Run: headless pygame with SDL's dummy video driver; simulated clock (each Clock.tick advances the game by its frame time, no real sleeping); random seed 0; keys injected as events and as key.get_pressed() state; mouse plan: one left click at the window centre at the start of phase 2, then a move to the lower-right quarter at the start of phase 3.
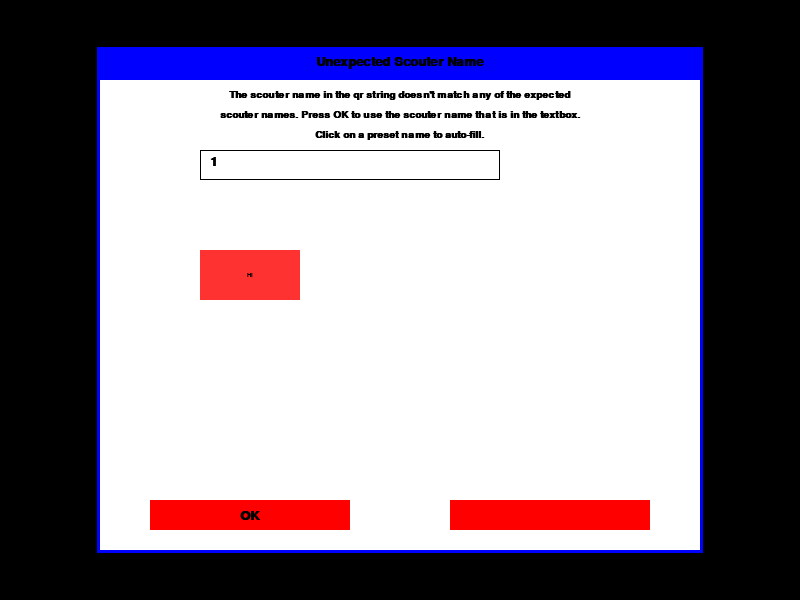
Frame 1 of 4 · flips 1–60 · no input
Frame 2 of 4 · flips 61–180 · clicked the window centre · tapped SPACE, RETURN · held RIGHT (→), D · screen unchanged from frame 1, image omitted
Frame 3 of 4 · flips 181–300 · moved the mouse to the lower-right quarter · held DOWN (↓), S · screen unchanged from frame 2, image omitted
Frame 4 of 4 · flips 301–420 · held LEFT (←), A, UP (↑), W · screen unchanged from frame 3, image omitted

The pygame program that drew these frames:

"""
Henry Rich

03/06/2020

Widgets
"""


import pygame, sys
from pygame.locals import *


pygame.init()


BLACK = (  0,   0,   0)
WHITE = (255, 255, 255)
RED   = (255,  50,  50)
GREEN = ( 50, 255,  50)
BLUE  = ( 50,  50, 255)
GREY  = ( 90,  90,  90)


def draw_string(surface, string, pos, color=BLACK, size=10, pos_type="midtop"):
    font_obj = pygame.font.SysFont("couriernew", size, True)
    text_width, text_height = font_obj.size('A')
    text_surface_obj = font_obj.render(string, True, color)
    text_rect_obj = text_surface_obj.get_rect()
    if pos_type == "midtop":
        text_rect_obj.midtop = pos
    elif pos_type == "center":
        text_rect_obj.center = pos
    else:
        text_rect_obj.topleft = pos
    surface.blit(text_surface_obj, text_rect_obj)
    return text_width


def check_for_quit():
    for event in pygame.event.get():
        if event.type == KEYUP and event.key == K_ESCAPE:
            return True
    return False


class Text_Box:
    def __init__(self, pos, size=(300,30), text="", hint="", bg_color=WHITE,
                 text_color=BLACK, selected_color=BLUE):
        self.pos = pos
        self.size = size
        self.hitbox = pygame.Rect(pos, size)
        self.text = text
        self.hint = hint
        self.x, self.y = pos
        self.width, self.height = size
        self.background_color = bg_color
        self.text_color = text_color
        self.selected_color = selected_color
        self.surface = pygame.Surface(self.size)
        self.selected = False
        self.text_width = 0
        self.curser = 0

    def set_text(self, text):
        self.text = text

    def get_text(self):
        return self.text

    def set_hint(self, text):
        self.hint = text

    def set_text_color(self, color):
        self.text_color = color

    def set_bg_color(self, color):
        self.background_color = color

    def repeat(self, key, clock):
        repeat_delay = (100, 5)
        if key[2] <= 0:
            if key[1]:
                key[2] = repeat_delay[0]
                key[1] = False
            else:
                key[2] = repeat_delay[1]
        else:
            key[2] -= clock.tick()
        return key

    def user_input(self, surf):
        original_surf = pygame.Surface.copy(surf)
        self.selected = True
        backspacing = [False, False, 0]
        deleting = [False, False, 0]
        moving_left = [False, False, 0]
        moving_right = [False, False, 0]
        clock = pygame.time.Clock()
        self.curser = len(self.text)
        while True:
            for event in pygame.event.get():
                if event.type == QUIT:
                    pygame.quit()
                    sys.exit()
                if event.type == MOUSEBUTTONDOWN:
                    if not self.hitbox.collidepoint(event.pos):
                        self.selected = False
                        return ("MOUSEBUTTONDOWN", event.pos)
                    else:
                        x = event.pos[0] - self.x - 9
                        self.curser = int((x + self.text_width/2) // \
                                          self.text_width)
                        if self.curser > len(self.text):
                            self.curser = len(self.text)
                
                elif event.type == KEYDOWN:
                    if event.key == 8: #backspace
                        backspacing = [True, True, 0]
                    elif event.key == 9: #tab
                        self.selected = False
                        return ("TAB", None)
                    elif event.key == 13 or event.key == 27: #return / esc
                        self.selected = False
                        return ("ESCAPE", None)
                    elif event.key == 127: #delete
                        deleting = [True, True, 0]
                    elif event.key == 276: #left arrow
                        moving_left = [True, True, 0]
                    elif event.key == 275: #right arrow
                        moving_right = [True, True, 0]
                    elif event.unicode != '': #other chars
                        self.text = self.text[:self.curser] + event.unicode + \
                                    self.text[self.curser:]
                        self.curser += 1
                elif event.type == KEYUP:
                    if event.key == 8: #backspace
                        backspacing = [False, False, 0]
                    elif event.key == 127: #delete
                        deleting = [False, False, 0]
                    elif event.key == 276: #left arrow
                        moving_left = [False, False, 0]
                    elif event.key == 275: #right arrow
                        moving_right = [False, False, 0]

            if backspacing[0] and self.curser > 0:
                if backspacing[2] <= 0:
                    self.text = self.text[:self.curser-1] + \
                                self.text[self.curser:]
                    self.curser -= 1
                backspacing = self.repeat(backspacing, clock)

            if deleting[0] and self.curser < len(self.text):
                if deleting[2] <= 0:
                    self.text = self.text[:self.curser] + \
                                self.text[self.curser+1:]
                deleting = self.repeat(deleting, clock)

            if moving_left[0] and self.curser > 0:
                if moving_left[2] <= 0:
                    self.curser -= 1
                moving_left = self.repeat(moving_left, clock)

            if moving_right[0] and self.curser < len(self.text):
                if moving_right[2] <= 0:
                    self.curser += 1
                moving_right = self.repeat(moving_right, clock)

            surf.blit(original_surf, (0,0))
            self.render(surf)
            self.draw_curser(surf)
            clock.tick()
            pygame.display.update()

    def draw_curser(self, surf):
        curser_x = self.curser * self.text_width + 9 + self.x
        if curser_x < self.x + self.width:
            pygame.draw.line(surf, BLACK, (curser_x,self.y+5),(curser_x,self.y+25))

    def build(self):
        self.surface = pygame.Surface(self.size)
        if self.selected:
            self.surface.fill(self.selected_color)
        else:
            self.surface.fill(self.background_color)

        top_border = pygame.Rect((0,0),(self.width,1))
        right_border = pygame.Rect((self.width-1,0),(1,self.height))
        bottom_border = pygame.Rect((0,self.height-1),(self.width,1))
        left_border = pygame.Rect((0,0),(1,self.height))

        pygame.draw.rect(self.surface, BLACK, top_border)
        pygame.draw.rect(self.surface, BLACK, right_border)
        pygame.draw.rect(self.surface, BLACK, bottom_border)
        pygame.draw.rect(self.surface, BLACK, left_border)

        if len(self.text) == 0 and len(self.hint) > 0:
            self.text_width = draw_string(self.surface, '<'+self.hint+'>',
                                          (10, 5), color=self.text_color,
                                          size=20, pos_type="topleft")
            return

        self.text_width = draw_string(self.surface, self.text, (10, 5),
                                      color=self.text_color, size=20,
                                      pos_type="topleft")
        

    def render(self, surf):
        self.build()
        surf.blit(self.surface, self.pos)


BUTTON_TEXTS = {"y/n":["YES", "NO"], "o/c":["OK", "CANCEL"], "ok":["OK", ""]}


class Popup:
    def __init__(self, title, message, buttons="y/n", afirmative_button_text=None,
                 negative_button_text=None, pos=(0,0), size=(350,200),
                 pos_type="topleft"):
        self.title = title
        self.message = message
        self.buttons = buttons
        self.size = size
        self.width, self.height = size
        self.x = None
        self.y = None
        if pos_type == "topleft":
            self.setX(pos[0])
            self.setY(pos[1])
        elif pos_type == "center":
            self.setX(pos[0]-self.width//2)
            self.setY(pos[1]-self.height//2)
        if afirmative_button_text == None:
            self.afirmative_button_text = BUTTON_TEXTS[buttons][0]
        else:
            self.afirmative_button_text = afirmative_button_text
        if negative_button_text == None:
            self.negative_button_text = BUTTON_TEXTS[buttons][1]
        else:
            self.negative_button_text = negative_button_text
        self.create()

    def setX(self, value):
        self.x = value
        self.pos = (self.x, self.y)

    def setY(self, value):
        self.y = value
        self.pos = (self.x, self.y)

    def create(self):
        self.surf = pygame.Surface(self.size)
        self.surf.fill((255,255,255))

        self.border = pygame.Rect(self.x-3, self.y-3, self.width+6,
                                  self.height+6)
        
        title_bar = pygame.Rect(0, 0, self.width, 30)
        pygame.draw.rect(self.surf, (0,0,255), title_bar)
        draw_string(self.surf, self.title, (self.width//2, 5), size=20)

        lines = []
        while len(self.message) > 0:
            line = self.message[:self.width//8]
            try:
                if len(self.message) > self.width//8:
                    last_space = line.rindex(' ')
                    line = self.message[:last_space]
                    self.message = self.message[last_space+1:]
                else:
                    self.message = ""
            except:
                try:
                    self.message = self.message[self.width//7+1:]
                except:
                    self.message = ""
            lines.append(line)

        top_pos = 40
        for line in lines:
            draw_string(self.surf, line, (self.width//2, top_pos), size=15)
            top_pos += 20

        standard_space = self.width//3

        if self.buttons != "ok":
            self.afirmative_button = pygame.Rect(standard_space//4,
                                                 self.height-50, standard_space,
                                                 30)
            pygame.draw.rect(self.surf, (255,0,0), self.afirmative_button)
            draw_string(self.surf, self.afirmative_button_text,
                        self.afirmative_button.center, size=20,
                        pos_type="center")

            self.negative_button = pygame.Rect(self.width//2+standard_space//4,
                                               self.height-50, standard_space,
                                               30)
            pygame.draw.rect(self.surf, (255,0,0), self.negative_button)
            draw_string(self.surf, self.negative_button_text,
                        self.negative_button.center, size=20,
                        pos_type="center")
        else:
            self.afirmative_button = pygame.Rect(standard_space,
                                                 self.height-50, standard_space,
                                                 30)
            pygame.draw.rect(self.surf, (255,0,0), self.afirmative_button)
            draw_string(self.surf, self.afirmative_button_text,
                        self.afirmative_button.center, size=20,
                        pos_type="center")

            self.negative_button = None

    def flash_border(self, surface, FPS, animation_speed=100):
        flash_surf = pygame.Surface(self.border.size)
        flash_surf = flash_surf.convert_alpha()

        r, g, b = (255, 255, 255)

        for start, end, step in ((0, 255, 1),
                                 (255, 0, -1)):
            for alpha in range(start, end, step*animation_speed):
                flash_surf.fill((r,g,b,alpha))
                pygame.draw.rect(surface, (0, 0, 255), self.border)
                surface.blit(flash_surf, self.border)
                surface.blit(self.surf, self.pos)
                if check_for_quit():
                    return "QUIT"
                pygame.display.update()
                self.FPS_CLOCK.tick(FPS)

    def show(self, surface, FPS):
        mouse_pos = (0,0)
        mouse_clicked = False

        border_hitbox = pygame.Rect(self.border)
        border_hitbox.x -= self.x
        border_hitbox.y -= self.y

        self.FPS_CLOCK = pygame.time.Clock()
        
        while True:
            pygame.draw.rect(surface, (0, 0, 255), self.border)
            surface.blit(self.surf, self.pos)
            for event in pygame.event.get():
                if event.type == QUIT:
                    return "QUIT"
                elif event.type == MOUSEBUTTONDOWN:
                    mouse_pos = (event.pos[0]-self.x, event.pos[1]-self.y)
                    mouse_clicked = True

            if mouse_clicked:
                if self.afirmative_button.collidepoint(mouse_pos):
                    return True
                elif self.negative_button != None and \
                     self.negative_button.collidepoint(mouse_pos):
                    return False
                elif not border_hitbox.collidepoint(mouse_pos):
                    for i in range(3):
                        if self.flash_border(surface, FPS) == "QUIT":
                            return "QUIT"
                mouse_clicked = False
            
            pygame.display.update()


class Button:
    def __init__(self, pos, size=(100,50), text="", bg_color=RED,
                 text_color=BLACK, return_value=[None]):
        self.pos = pos
        self.x, self.y = pos
        self.size = size
        self.width, self.height = size
        self.text = text
        self.background_color = bg_color
        self.text_color = text_color
        self.hitbox = pygame.Rect(pos, size)
        self.return_value = return_value

    def set_return_value(self, return_type, return_value, return_modifier=None):
        self.return_value = [return_type, return_value, return_modifiers]

    def check(self, mouse_pos):
        return self.hitbox.collidepoint(mouse_pos)

    def render(self, surf):
        pygame.draw.rect(surf, self.background_color, self.hitbox)
        draw_string(surf, self.text, self.hitbox.center, pos_type="center")

    def click(self):
        return self.return_value


class Custom_Popup(Popup):
    def __init__(self, title, message, buttons="y/n", afirmative_button_text=None,
                 negative_button_text=None, pos=(0,0), size=(350,200),
                 pos_type="topleft", return_value=[None]):
        self.title = title
        self.message = message
        self.buttons = buttons
        self.size = size
        self.width, self.height = size
        self.x = None
        self.y = None
        if pos_type == "topleft":
            self.setX(pos[0])
            self.setY(pos[1])
        elif pos_type == "center":
            self.setX(pos[0]-self.width//2)
            self.setY(pos[1]-self.height//2)
        if afirmative_button_text == None:
            self.afirmative_button_text = BUTTON_TEXTS[buttons][0]
        else:
            self.afirmative_button_text = afirmative_button_text
        if negative_button_text == None:
            self.negative_button_text = BUTTON_TEXTS[buttons][1]
        else:
            self.negative_button_text = negative_button_text

        self.items = []
        self.buttons = []
        self.text_boxes = []
        if return_value[0] == "TEXT":
            self.return_type = return_value[0]
            self.return_value = return_value[1]
        else:
            return_type = None
            return_value = True
    
    def add_item(self, surface, rel_pos):
        self.items.append([surface, rel_pos])

    def add_button(self, button):
        self.buttons.append(button)

    def add_textbox(self, tb, editable=False, tag=""):
        self.text_boxes.append([tb, editable, tag])

    def create(self):
        self.surf = pygame.Surface(self.size)
        self.surf.fill((255,255,255))

        self.border = pygame.Rect(self.x-3, self.y-3, self.width+6,
                                  self.height+6)
        
        title_bar = pygame.Rect(0, 0, self.width, 30)
        pygame.draw.rect(self.surf, (0,0,255), title_bar)
        draw_string(self.surf, self.title, (self.width//2, 5), size=20)

        lines = []
        while len(self.message) > 0:
            line = self.message[:self.width//8]
            try:
                if len(self.message) > self.width//8:
                    last_space = line.rindex(' ')
                    line = self.message[:last_space]
                    self.message = self.message[last_space+1:]
                else:
                    self.message = ""
            except:
                try:
                    self.message = self.message[self.width//7+1:]
                except:
                    self.message = ""
            lines.append(line)

        top_pos = 40
        for line in lines:
            draw_string(self.surf, line, (self.width//2, top_pos), size=15)
            top_pos += 20

        for item, pos in self.items:
            self.surf.blit(item, pos)

        for button in self.buttons:
            button.render(self.surf)

        for tb, editable, tag in self.text_boxes:
            tb.render(self.surf)
        
        standard_space = self.width//3

        if self.buttons != "ok":
            self.afirmative_button = pygame.Rect(standard_space//4,
                                                 self.height-50, standard_space,
                                                 30)
            pygame.draw.rect(self.surf, (255,0,0), self.afirmative_button)
            draw_string(self.surf, self.afirmative_button_text,
                        self.afirmative_button.center, size=20,
                        pos_type="center")

            self.negative_button = pygame.Rect(self.width//2+standard_space//4,
                                               self.height-50, standard_space,
                                               30)
            pygame.draw.rect(self.surf, (255,0,0), self.negative_button)
            draw_string(self.surf, self.negative_button_text,
                        self.negative_button.center, size=20,
                        pos_type="center")
        else:
            self.afirmative_button = pygame.Rect(standard_space,
                                                 self.height-50, standard_space,
                                                 30)
            pygame.draw.rect(self.surf, (255,0,0), self.afirmative_button)
            draw_string(self.surf, self.afirmative_button_text,
                        self.afirmative_button.center, size=20,
                        pos_type="center")

            self.negative_button = None

    def show(self, surface, FPS):
        mouse_pos = (0,0)
        mouse_clicked = False

        self.create()

        border_hitbox = pygame.Rect(self.border)
        border_hitbox.x -= self.x
        border_hitbox.y -= self.y

        self.FPS_CLOCK = pygame.time.Clock()
        
        while True:
            pygame.draw.rect(surface, (0, 0, 255), self.border)
            surface.blit(self.surf, self.pos)
            for event in pygame.event.get():
                if event.type == QUIT:
                    return "QUIT"
                elif event.type == MOUSEBUTTONDOWN:
                    mouse_pos = (event.pos[0]-self.x, event.pos[1]-self.y)
                    mouse_clicked = True

            if mouse_clicked:
                if self.afirmative_button.collidepoint(mouse_pos):
                    if self.return_type == "TEXT":
                        for tb, editable, tag in self.text_boxes:
                            if tag == self.return_value:
                                return tb.get_text()
                        else:
                            raise SyntaxError("Tag not found")
                    else:
                        return True
                elif self.negative_button != None and \
                     self.negative_button.collidepoint(mouse_pos):
                    return False
                elif not border_hitbox.collidepoint(mouse_pos):
                    for i in range(3):
                        if self.flash_border(surface, FPS) == "QUIT":
                            return "QUIT"
                else:
                    for button in self.buttons:
                        if button.check(mouse_pos):
                            return_type, return_value, return_modifier \
                                         = button.click()
                            if return_type == "SET_TEXT":
                                for tb, editable, tag in self.text_boxes:
                                    if tag == return_value:
                                        tb.set_text(return_modifier)
                                        break
                                else:
                                    continue
                                break
                    for tb, editable, tag in self.text_boxes:
                        if editable:
                            tb.user_input(self.surf)
                mouse_clicked = False
            
            pygame.display.update()


def main():
    surf = pygame.display.set_mode((800,600))
    custom_popup = Custom_Popup("Unexpected Scouter Name", "The scouter name " +
                                "in the qr string doesn't match any of the " +
                                "expected scouter names. Press OK to use the " +
                                "scouter name that is in the textbox. Click " +
                                "on a preset name to auto-fill.", "ok",
                                pos=(400, 300), size=(600,500),
                                pos_type="center", return_value=["TEXT","t1"])
    custom_popup.add_button(Button((100,200), size=(100,50), text="HI",
                                   return_value=["SET_TEXT", "t1", "F"]))
    custom_popup.add_textbox(Text_Box((100,100), text="1"), True, "t1")
    print(custom_popup.show(surf, 30))


if __name__ == "__main__":
    main()
